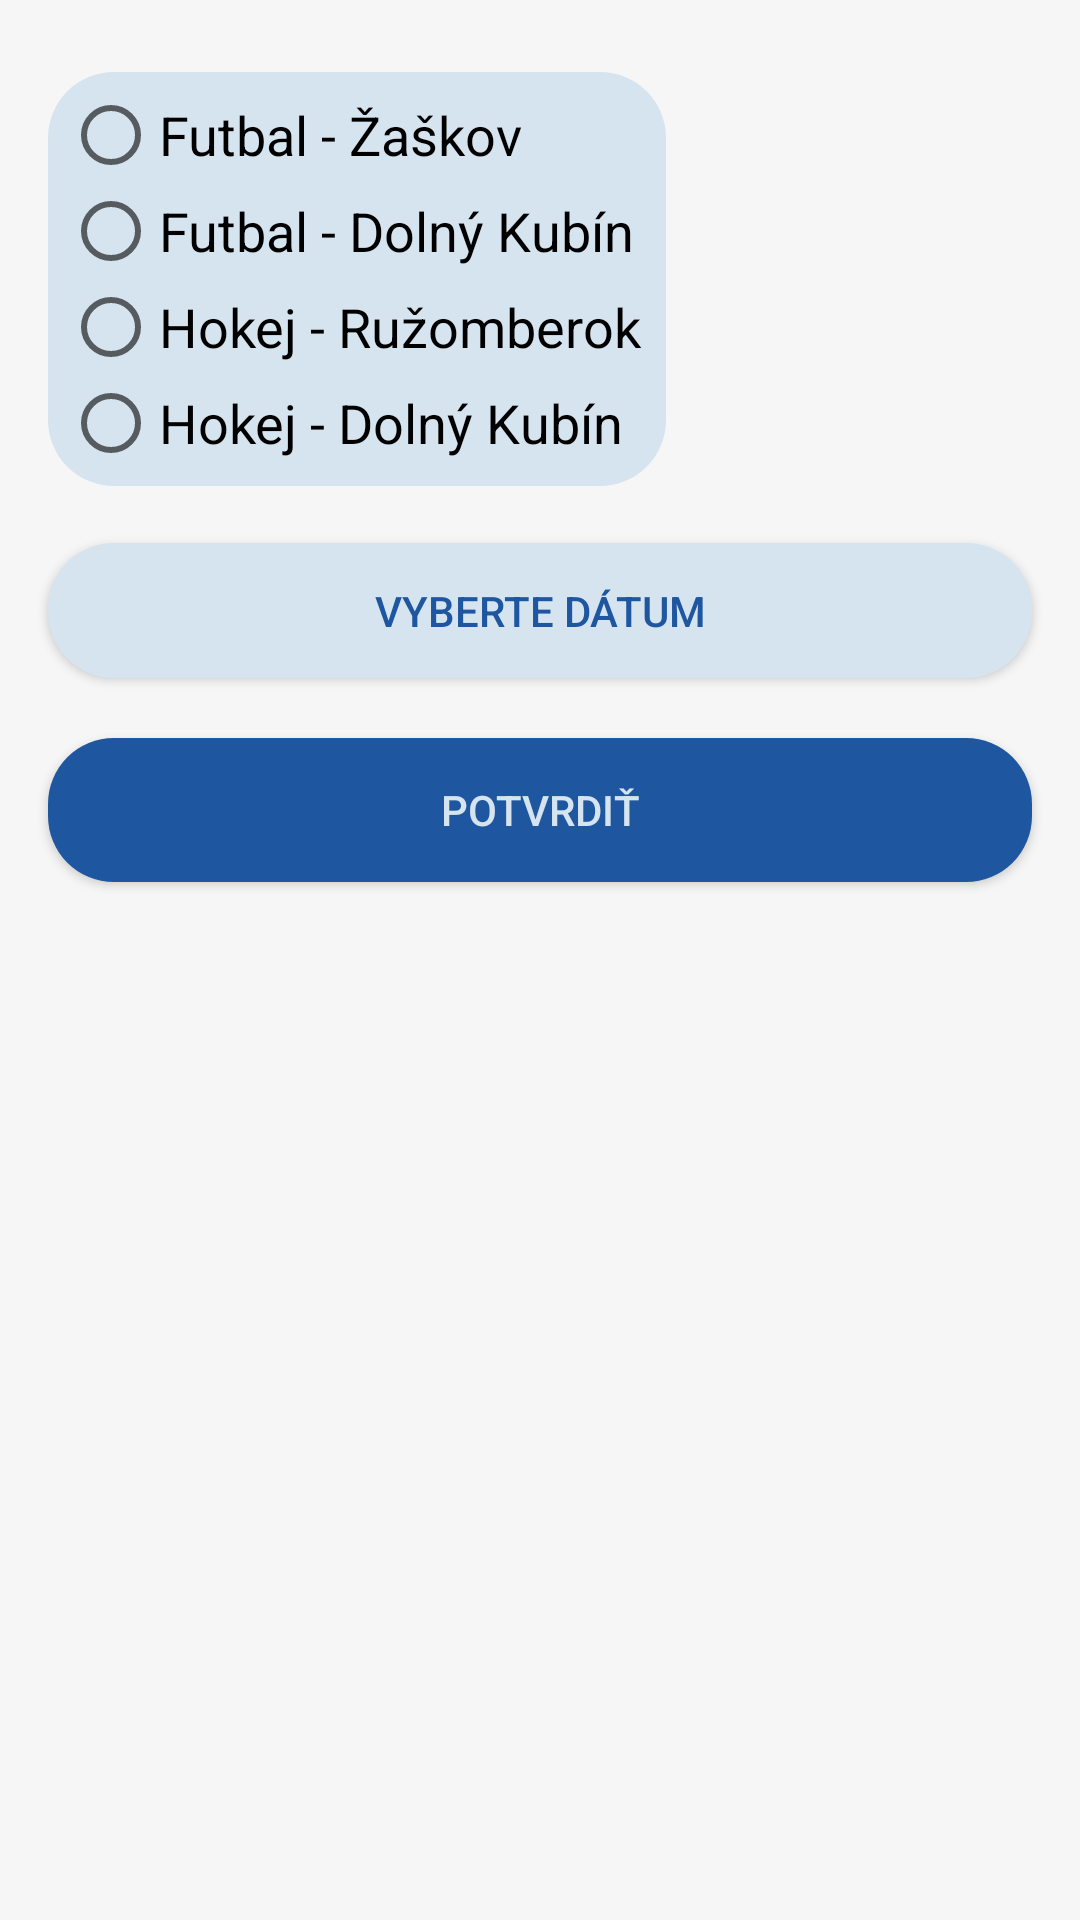

Write the Android layout XML for this screen, with the resource values it uses.
<!-- AndroidManifest.xml: application theme AppTheme -->
<!-- res/layout/database_write.xml -->
<?xml version="1.0" encoding="utf-8"?>
<androidx.constraintlayout.widget.ConstraintLayout xmlns:android="http://schemas.android.com/apk/res/android"
    xmlns:app="http://schemas.android.com/apk/res-auto"
    xmlns:tools="http://schemas.android.com/tools"
    android:layout_width="match_parent"
    android:layout_height="match_parent"
    android:background="@color/telo"
    android:orientation="vertical">


    <Button
        android:id="@+id/datePickerButton"
        android:layout_width="0dp"
        android:layout_height="45dp"
        android:background="@drawable/rounded_button"
        android:text="Vyberte dátum"
        android:textAlignment="center"
        android:textColor="#1E56A0"

        app:layout_constraintEnd_toEndOf="@+id/databaseUpdateButton"
        app:layout_constraintStart_toStartOf="@+id/radio_group"
        app:layout_constraintTop_toBottomOf="@+id/textView4" />

    <Button
        android:id="@+id/databaseUpdateButton"
        android:layout_width="0dp"
        android:layout_height="wrap_content"
        android:layout_marginTop="20dp"
        android:layout_marginEnd="16dp"
        android:background="@drawable/rounded_policka"
        android:text="Potvrdiť"
        android:textColor="@color/vyplnenePolicko"
        app:layout_constraintEnd_toEndOf="parent"
        app:layout_constraintStart_toStartOf="@+id/radio_group"
        app:layout_constraintTop_toBottomOf="@+id/datePickerButton" />

    <RadioGroup
        android:id="@+id/radio_group"
        android:layout_width="wrap_content"
        android:layout_height="wrap_content"
        android:background="@drawable/rounded_button"
        android:layout_marginStart="16dp"
        android:layout_marginTop="24dp"
        app:layout_constraintStart_toStartOf="parent"
        app:layout_constraintTop_toTopOf="parent">

        <RadioButton
            android:id="@+id/radioButton1"
            android:layout_width="201dp"
            android:layout_height="wrap_content"
            android:layout_marginStart="5dp"
            android:layout_marginTop="5dp"
            android:text="Futbal - Žaškov"
            android:textSize="18sp" />

        <RadioButton
            android:id="@+id/radioButton2"
            android:layout_width="201dp"
            android:layout_height="wrap_content"
            android:layout_marginStart="5dp"
            android:text="Futbal - Dolný Kubín"
            android:textSize="18sp" />

        <RadioButton
            android:id="@+id/radioButton3"
            android:layout_width="201dp"
            android:layout_height="wrap_content"
            android:layout_marginStart="5dp"
            android:text="Hokej - Ružomberok"
            android:textSize="18sp" />

        <RadioButton
            android:id="@+id/radioButton4"
            android:layout_width="201dp"
            android:layout_height="wrap_content"
            android:layout_marginStart="5dp"
            android:layout_marginBottom="5dp"
            android:text="Hokej - Dolný Kubín"
            android:textSize="18sp" />

    </RadioGroup>

    <TextView
        android:id="@+id/textView4"
        android:layout_width="wrap_content"
        android:layout_height="wrap_content"
        android:text="TextView"
        android:textColor="@color/telo"
        app:layout_constraintEnd_toEndOf="@+id/radio_group"
        app:layout_constraintStart_toStartOf="@+id/radio_group"
        app:layout_constraintTop_toBottomOf="@+id/radio_group" />

    <TextView
        android:id="@+id/textView"
        android:layout_width="wrap_content"
        android:layout_height="wrap_content"
        android:text="TextView"
        android:textColor="@color/telo"
        app:layout_constraintBottom_toBottomOf="@+id/textView4"
        app:layout_constraintStart_toEndOf="@+id/textView4"
        app:layout_constraintTop_toBottomOf="@+id/radio_group" />


</androidx.constraintlayout.widget.ConstraintLayout>
<!-- resources referenced by this layout -->
<resources>
  <color name="telo">#F6F6F6</color>
  <color name="vyplnenePolicko">#D6E4F0</color>
  <!-- drawable rounded_button (drawable) -->
  <?xml version="1.0" encoding="utf-8"?>
  <shape xmlns:android="http://schemas.android.com/apk/res/android">
  
      <corners
          android:radius="22dp"
          >
      </corners>
  
      <solid
          android:color="#D6E4F0"
          >
      </solid>
  
  </shape>
  <!-- drawable rounded_policka (drawable) -->
  <?xml version="1.0" encoding="utf-8"?>
  <shape xmlns:android="http://schemas.android.com/apk/res/android">
  
      <corners
          android:radius="22dp"
          >
      </corners>
  
      <solid
          android:color="#1E56A0"
          >
      </solid>
  
  </shape>
  <style name="AppTheme" parent="Theme.AppCompat.Light.DarkActionBar">
          
          <item name="colorPrimary">@color/colorPrimary</item>
          <item name="colorPrimaryDark">@color/colorPrimaryDark</item>
          <item name="colorAccent">@color/colorAccent</item>
          <item name="colorAccent">@color/colorAccent</item>
          <item name="colorAccent">@color/colorAccent</item>
      </style>
  <color name="colorPrimary">#1E56A0</color>
  <color name="colorPrimaryDark">#163172</color>
  <color name="colorAccent">#163172</color>
</resources>
